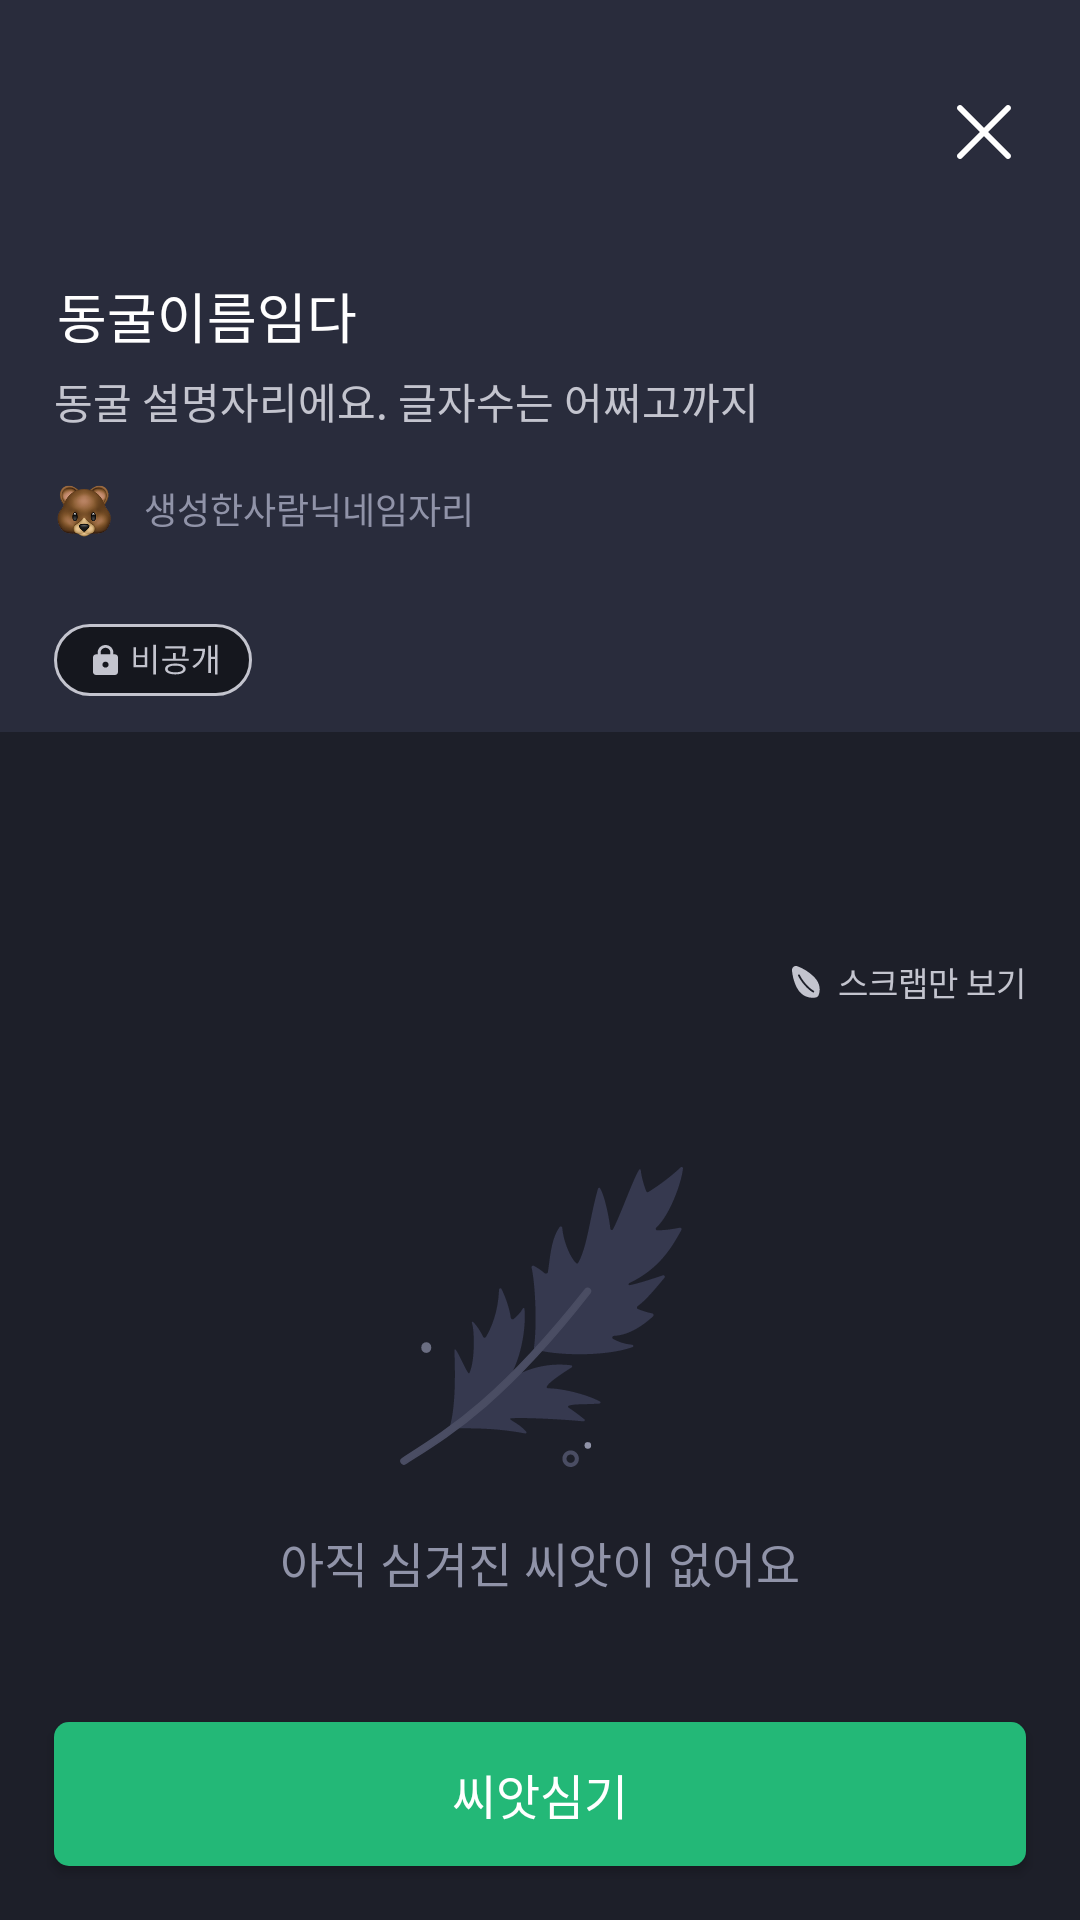

The Android layout XML behind this screen, and the referenced resources:
<!-- AndroidManifest.xml: application theme Theme.GrowthookAOS -->
<!-- res/layout/activity_see_new_storage.xml -->
<?xml version="1.0" encoding="utf-8"?>
<androidx.constraintlayout.widget.ConstraintLayout xmlns:android="http://schemas.android.com/apk/res/android"
    android:layout_width="match_parent"
    android:layout_height="match_parent"
    xmlns:app="http://schemas.android.com/apk/res-auto">

    <androidx.constraintlayout.widget.ConstraintLayout
        android:id="@+id/layout_see_storage_top"
        android:layout_width="0dp"
        android:layout_height="wrap_content"
        app:layout_constraintTop_toTopOf="parent"
        app:layout_constraintStart_toStartOf="parent"
        app:layout_constraintEnd_toEndOf="parent"
        android:background="@color/Gray600">

        <ImageButton
            android:id="@+id/btn_storage_close"
            android:layout_width="wrap_content"
            android:layout_height="wrap_content"
            android:src="@drawable/ic_create_storage_close"
            android:background="@android:color/transparent"
            android:layout_marginTop="20dp"
            android:layout_marginEnd="8dp"
            app:layout_constraintTop_toTopOf="parent"
            app:layout_constraintEnd_toEndOf="parent"/>

        <TextView
            android:id="@+id/tv_see_storage_title"
            android:layout_width="wrap_content"
            android:layout_height="wrap_content"
            android:layout_marginTop="24dp"
            android:layout_marginStart="19dp"
            android:text="@string/see_storage_title"
            android:textColor="@color/White000"
            android:textAppearance="@style/head4"
            android:includeFontPadding="false"
            app:layout_constraintTop_toBottomOf="@id/btn_storage_close"
            app:layout_constraintStart_toStartOf="parent"/>

        <TextView
            android:id="@+id/tv_see_storage_sub_title"
            android:layout_width="wrap_content"
            android:layout_height="wrap_content"
            android:text="@string/see_storage_sub_title"
            android:textColor="@color/Gray100"
            android:textAppearance="@style/body3_reg"
            android:includeFontPadding="false"
            android:layout_marginTop="5dp"
            android:layout_marginStart="18dp"
            app:layout_constraintTop_toBottomOf="@id/tv_see_storage_title"
            app:layout_constraintStart_toStartOf="parent"/>

        <ImageView
            android:id="@+id/iv_see_storage_user_img"
            android:layout_width="0dp"
            android:layout_height="20dp"
            android:scaleType="fitCenter"
            android:src="@drawable/img_bear"
            android:layout_marginTop="16dp"
            android:layout_marginStart="18dp"
            app:layout_constraintDimensionRatio="1"
            app:layout_constraintTop_toBottomOf="@id/tv_see_storage_sub_title"
            app:layout_constraintStart_toStartOf="parent" />

        <TextView
            android:id="@+id/tv_see_storage_user_nickname"
            android:layout_width="wrap_content"
            android:layout_height="wrap_content"
            android:text="@string/see_storage_user_nickname"
            android:textColor="@color/Gray200"
            android:textAppearance="@style/detail2_reg"
            app:layout_constraintTop_toBottomOf="@id/tv_see_storage_sub_title"
            app:layout_constraintStart_toEndOf="@id/iv_see_storage_user_img"
            android:includeFontPadding="false"
            android:layout_marginTop="17dp"
            android:layout_marginStart="10dp"/>

        <ImageView
            android:layout_width="wrap_content"
            android:layout_height="wrap_content"
            android:layout_marginStart="6dp"
            android:layout_marginTop="18dp"
            android:layout_marginBottom="10dp"
            android:paddingHorizontal="12dp"
            android:paddingVertical="12dp"
            android:src="@drawable/ic_lock"
            app:layout_constraintTop_toBottomOf="@id/tv_see_storage_user_nickname"
            app:layout_constraintStart_toStartOf="parent"/>

    </androidx.constraintlayout.widget.ConstraintLayout>

    <CheckBox
        android:id="@+id/chb_see_storage_scrap"
        android:layout_width="wrap_content"
        android:layout_height="wrap_content"
        android:layout_marginTop="60dp"
        android:layout_marginEnd="18dp"
        android:background="@null"
        android:button="@null"
        android:checked="false"
        android:drawableStart="@drawable/sel_home_scrap"
        android:drawablePadding="4dp"
        android:gravity="end|center"
        android:includeFontPadding="false"
        android:paddingStart="18dp"
        android:paddingTop="13dp"
        android:paddingBottom="14dp"
        android:text="@string/see_storage_scrap"
        android:textAppearance="@style/detail3_reg"
        android:textColor="@color/sel_home_scrap"
        app:layout_constraintTop_toBottomOf="@id/layout_see_storage_top"
        app:layout_constraintEnd_toEndOf="parent"
        app:useMaterialThemeColors="false" />

    <ImageView
        android:id="@+id/iv_see_storage_thook_img"
        android:layout_width="wrap_content"
        android:layout_height="wrap_content"
        android:src="@drawable/ic_empty_insight"
        android:layout_marginTop="145dp"
        android:layout_marginHorizontal="133dp"
        app:layout_constraintTop_toBottomOf="@id/layout_see_storage_top"
        app:layout_constraintStart_toStartOf="parent"
        app:layout_constraintEnd_toEndOf="parent" />

    <TextView
        android:id="@+id/tv_see_storage_content"
        android:layout_width="wrap_content"
        android:layout_height="wrap_content"
        android:text="@string/see_storage_content"
        android:textColor="@color/Gray200"
        android:textAppearance="@style/body1_reg"
        android:includeFontPadding="false"
        android:layout_marginTop="20dp"
        android:layout_marginHorizontal="92dp"
        app:layout_constraintTop_toBottomOf="@id/iv_see_storage_thook_img"
        app:layout_constraintStart_toStartOf="parent"
        app:layout_constraintEnd_toEndOf="parent"/>

    <androidx.appcompat.widget.AppCompatButton
        android:id="@+id/btn_see_storage_make_seed"
        android:layout_width="0dp"
        android:layout_height="48dp"
        android:textAppearance="@style/body1_bold"
        android:includeFontPadding="false"
        android:paddingHorizontal="12dp"
        android:layout_marginBottom="18dp"
        android:layout_marginHorizontal="18dp"
        android:text="@string/see_storage_btn_content"
        android:textColor="@color/White000"
        android:background="@drawable/rect_green400_fill_5"
        app:layout_constraintStart_toStartOf="parent"
        app:layout_constraintEnd_toEndOf="parent"
        app:layout_constraintBottom_toBottomOf="parent"/>

</androidx.constraintlayout.widget.ConstraintLayout>
<!-- resources referenced by this layout -->
<resources>
  <color name="Gray100">#C3C4CE</color>
  <color name="Gray200">#9093A8</color>
  <color name="Gray600">#292C3C</color>
  <color name="White000">#FFFFFF</color>
  <!-- drawable rect_green400_fill_5 (drawable) -->
  <?xml version="1.0" encoding="utf-8"?>
  <shape xmlns:android="http://schemas.android.com/apk/res/android"
      android:shape="rectangle">
      <corners android:radius="5dp" />
      <solid android:color="@color/MainGreen400" />
  </shape>
  <!-- drawable sel_home_scrap (drawable) -->
  <?xml version="1.0" encoding="utf-8"?>
  <selector xmlns:android="http://schemas.android.com/apk/res/android">
      <item android:drawable="@drawable/ic_home_scrap_false"
          android:state_checked="false"/>
      <item android:drawable="@drawable/ic_home_scrap_true"
          android:state_checked="true"/>
  </selector>
  <string name="see_storage_btn_content">씨앗심기</string>
  <string name="see_storage_content">아직 심겨진 씨앗이 없어요</string>
  <string name="see_storage_scrap">스크랩만 보기</string>
  <string name="see_storage_sub_title">동굴 설명자리에요. 글자수는 어쩌고까지</string>
  <string name="see_storage_title">동굴이름임다</string>
  <string name="see_storage_user_nickname">생성한사람닉네임자리</string>
  <style name="body1_bold" parent="TextAppearance.Growthook">
          <item name="fontFamily">@font/notosans_bold</item>
          <item name="android:textSize">16sp</item>
      </style>
  <style name="body1_reg" parent="TextAppearance.Growthook">
          <item name="fontFamily">@font/notosans_regular</item>
          <item name="android:textSize">16sp</item>
      </style>
  <style name="body3_reg" parent="TextAppearance.Growthook">
          <item name="fontFamily">@font/notosans_regular</item>
          <item name="android:textSize">14sp</item>
      </style>
  <style name="detail2_reg" parent="TextAppearance.Growthook">
          <item name="fontFamily">@font/notosans_regular</item>
          <item name="android:textSize">12sp</item>
      </style>
  <style name="detail3_reg" parent="TextAppearance.Growthook">
          <item name="fontFamily">@font/notosans_regular</item>
          <item name="android:textSize">11sp</item>
      </style>
  <style name="head4" parent="TextAppearance.Growthook">
          <item name="fontFamily">@font/notosans_bold</item>
          <item name="android:textSize">18sp</item>
      </style>
  <style name="Theme.GrowthookAOS" parent="Base.Theme.GrowthookAOS" />
  <color name="MainGreen400">#23B877</color>
  <style name="TextAppearance.Growthook" parent="">
          <item name="android:includeFontPadding">false</item>
          <item name="android:textColor">@color/White000</item>
      </style>
  <style name="Base.Theme.GrowthookAOS" parent="Theme.Material3.Light.NoActionBar">
          <item name="colorPrimary">@color/MainGreen400</item>
          <item name="colorPrimaryVariant">@color/Gray900</item>
          <item name="colorPrimaryDark">@color/Gray900</item>
          <item name="android:statusBarColor">?attr/colorPrimaryVariant</item>
          <item name="android:windowBackground">@color/Gray700</item>
          <item name="android:windowIsTranslucent">true</item>
          <item name="extendedFloatingActionButtonStyle">@style/InsightPlusFloatingActionButtonStyle</item>
      </style>
  <color name="Gray900">#15171E</color>
  <color name="Gray700">#1D1F29</color>
  <style name="InsightPlusFloatingActionButtonStyle" parent="Widget.MaterialComponents.ExtendedFloatingActionButton">
          <item name="shapeAppearanceOverlay">@style/Radius50</item>
      </style>
  <style name="Radius50" parent="ShapeAppearance.MaterialComponents.SmallComponent">
          <item name="cornerSize">50dp</item>
      </style>
</resources>
